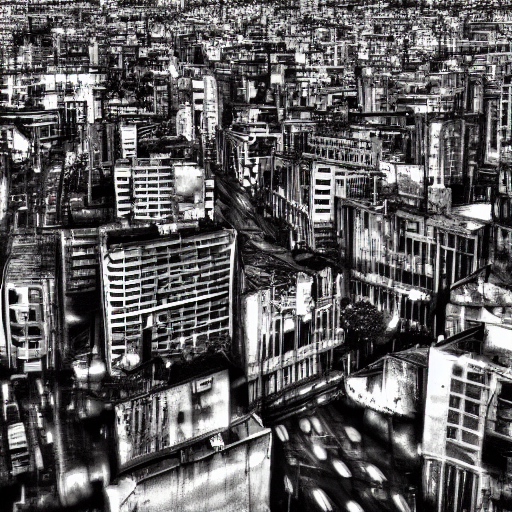
Generation parameters embedded in this image by AUTOMATIC1111 Stable Diffusion web UI or a fork of it (Forge, ...) (PNG 'parameters' text chunk):
A grim city, photography
Steps: 25, Sampler: DDIM, CFG scale: 10, Seed: 2529852434, Size: 512x512, Model hash: a9263745